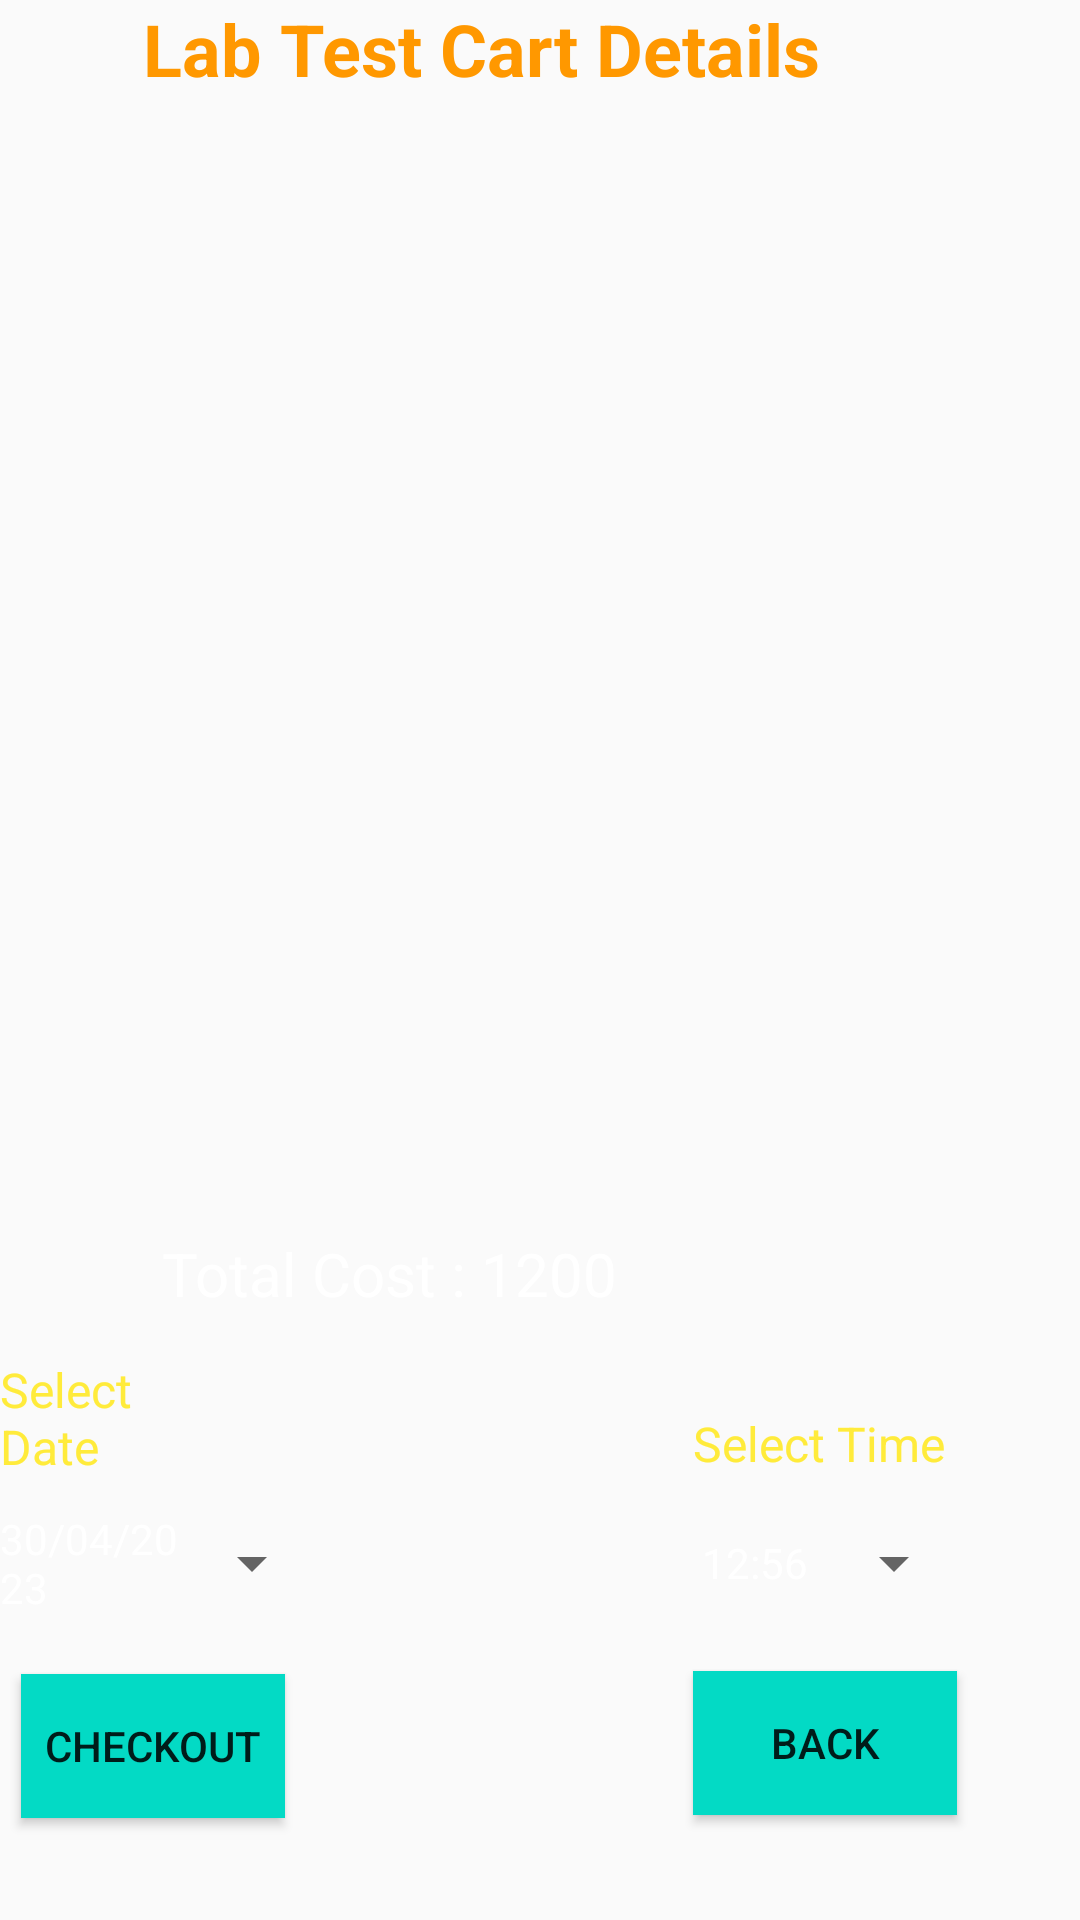

Layout XML and referenced resources for this Android screen:
<!-- AndroidManifest.xml: application theme Theme.Healthcare_app -->
<!-- res/layout/activity_cart.xml -->
<?xml version="1.0" encoding="utf-8"?>
<RelativeLayout xmlns:android="http://schemas.android.com/apk/res/android"
    xmlns:app="http://schemas.android.com/apk/res-auto"
    xmlns:tools="http://schemas.android.com/tools"
    android:layout_width="match_parent"
    android:layout_height="match_parent"
    android:background="@drawable/back2"
    tools:context=".CartActivity">


    <Button
        android:id="@+id/buttoncheckcart"
        android:layout_width="wrap_content"
        android:layout_height="wrap_content"
        android:layout_alignParentEnd="true"
        android:layout_alignParentBottom="true"

        android:layout_marginTop="8dp"
        android:layout_marginEnd="265dp"
        android:layout_marginBottom="34dp"
        android:background="@color/teal_200"
        android:text="checkout"

        tools:ignore="MissingConstraints"
        tools:layout_editor_absoluteX="251dp" />

    <TextView
            android:id="@+id/textViewtitle"
            android:layout_width="279dp"
            android:layout_height="67dp"
            android:layout_alignParentEnd="true"
            android:layout_marginEnd="60dp"
            android:layout_marginBottom="664dp"
            android:text="Lab Test Cart Details"
            android:textAlignment="center"
            android:textColor="#FF9800"
            android:textSize="24sp"
            android:textStyle="bold"
            tools:layout_editor_absoluteX="150dp"
            tools:layout_editor_absoluteY="154dp" />



    <ListView
        android:id="@+id/editcartmulti"
        android:layout_width="368dp"
        android:layout_height="402dp"

        android:layout_alignParentEnd="true"
        android:layout_alignParentBottom="true"
        android:layout_marginTop="29dp"
        android:layout_marginEnd="24dp"
        android:layout_marginBottom="247dp"
        android:ems="10"
        android:gravity="start|top"
        android:inputType="textMultiLine"
        android:padding="10dp"
        android:textColor="@color/white"
        android:textSize="24dp"
        tools:ignore="MissingConstraints"
        tools:layout_editor_absoluteX="27dp" />

    <Button
        android:id="@+id/buttoncartback"
        android:layout_width="wrap_content"
        android:layout_height="wrap_content"
        android:layout_alignParentEnd="true"
        android:layout_alignParentBottom="true"

        android:layout_marginEnd="41dp"
        android:layout_marginBottom="35dp"
        android:background="@color/teal_200"
        android:text="Back"
        tools:ignore="MissingConstraints"
        tools:layout_editor_absoluteX="47dp"
        tools:layout_editor_absoluteY="621dp" />

    <TextView
        android:id="@+id/textView3"
        android:layout_width="wrap_content"
        android:layout_height="wrap_content"
        android:layout_alignParentEnd="true"
        android:layout_alignParentBottom="true"
        android:layout_marginEnd="291dp"
        android:layout_marginBottom="147dp"
        android:text="Select Date "
        android:textColor="#FFEB3B"

        android:textSize="16sp" />

    <TextView
        android:id="@+id/textcost"
        android:layout_width="203dp"
        android:layout_height="48dp"
        android:layout_alignParentEnd="true"
        android:layout_alignParentBottom="true"
        android:layout_marginEnd="103dp"
        android:layout_marginBottom="181dp"
        android:text="Total Cost : 1200"
        android:textColor="#FFFFFF"

        android:textSize="20sp" />

    <TextView
        android:id="@+id/textView4"
        android:layout_width="wrap_content"
        android:layout_height="wrap_content"
        android:layout_alignParentEnd="true"
        android:layout_alignParentBottom="true"
        android:layout_marginEnd="41dp"
        android:layout_marginBottom="148dp"
        android:text="Select Time "
        android:textColor="#FFEB3B"

        android:textSize="16sp" />

    <Button
        android:id="@+id/buttoncartDate"
        style="?android:spinnerStyle"
        android:layout_width="wrap_content"
        android:layout_height="wrap_content"
        android:layout_alignParentEnd="true"
        android:layout_alignParentBottom="true"
        android:layout_marginEnd="252dp"
        android:layout_marginBottom="95dp"
        android:text="30/04/2023"
        android:textColor="@color/white" />

    <Button
        android:id="@+id/buttoncartTime"
        style="?android:spinnerStyle"
        android:layout_width="wrap_content"
        android:layout_height="wrap_content"
        android:layout_alignParentEnd="true"
        android:layout_alignParentBottom="true"
        android:layout_marginEnd="38dp"
        android:layout_marginBottom="95dp"
        android:text="12:56"
        android:textColor="@color/white" />

</RelativeLayout>
<!-- resources referenced by this layout -->
<resources>
  <style name="Theme.Healthcare_app" parent="Theme.AppCompat.Light.NoActionBar">
          
          <item name="colorPrimary">@color/purple_500</item>
          <item name="colorPrimaryDark">@color/purple_700</item>
          <item name="colorAccent">@color/teal_200</item>
          
      </style>
  <!-- not gathered from this repository: default colours our renderer supplied (Android Studio template values) -->
  <color name="purple_500">#FF6200EE</color>
  <color name="purple_700">#FF3700B3</color>
  <color name="teal_200">#FF03DAC5</color>
  <color name="white">#FFFFFFFF</color>
</resources>
